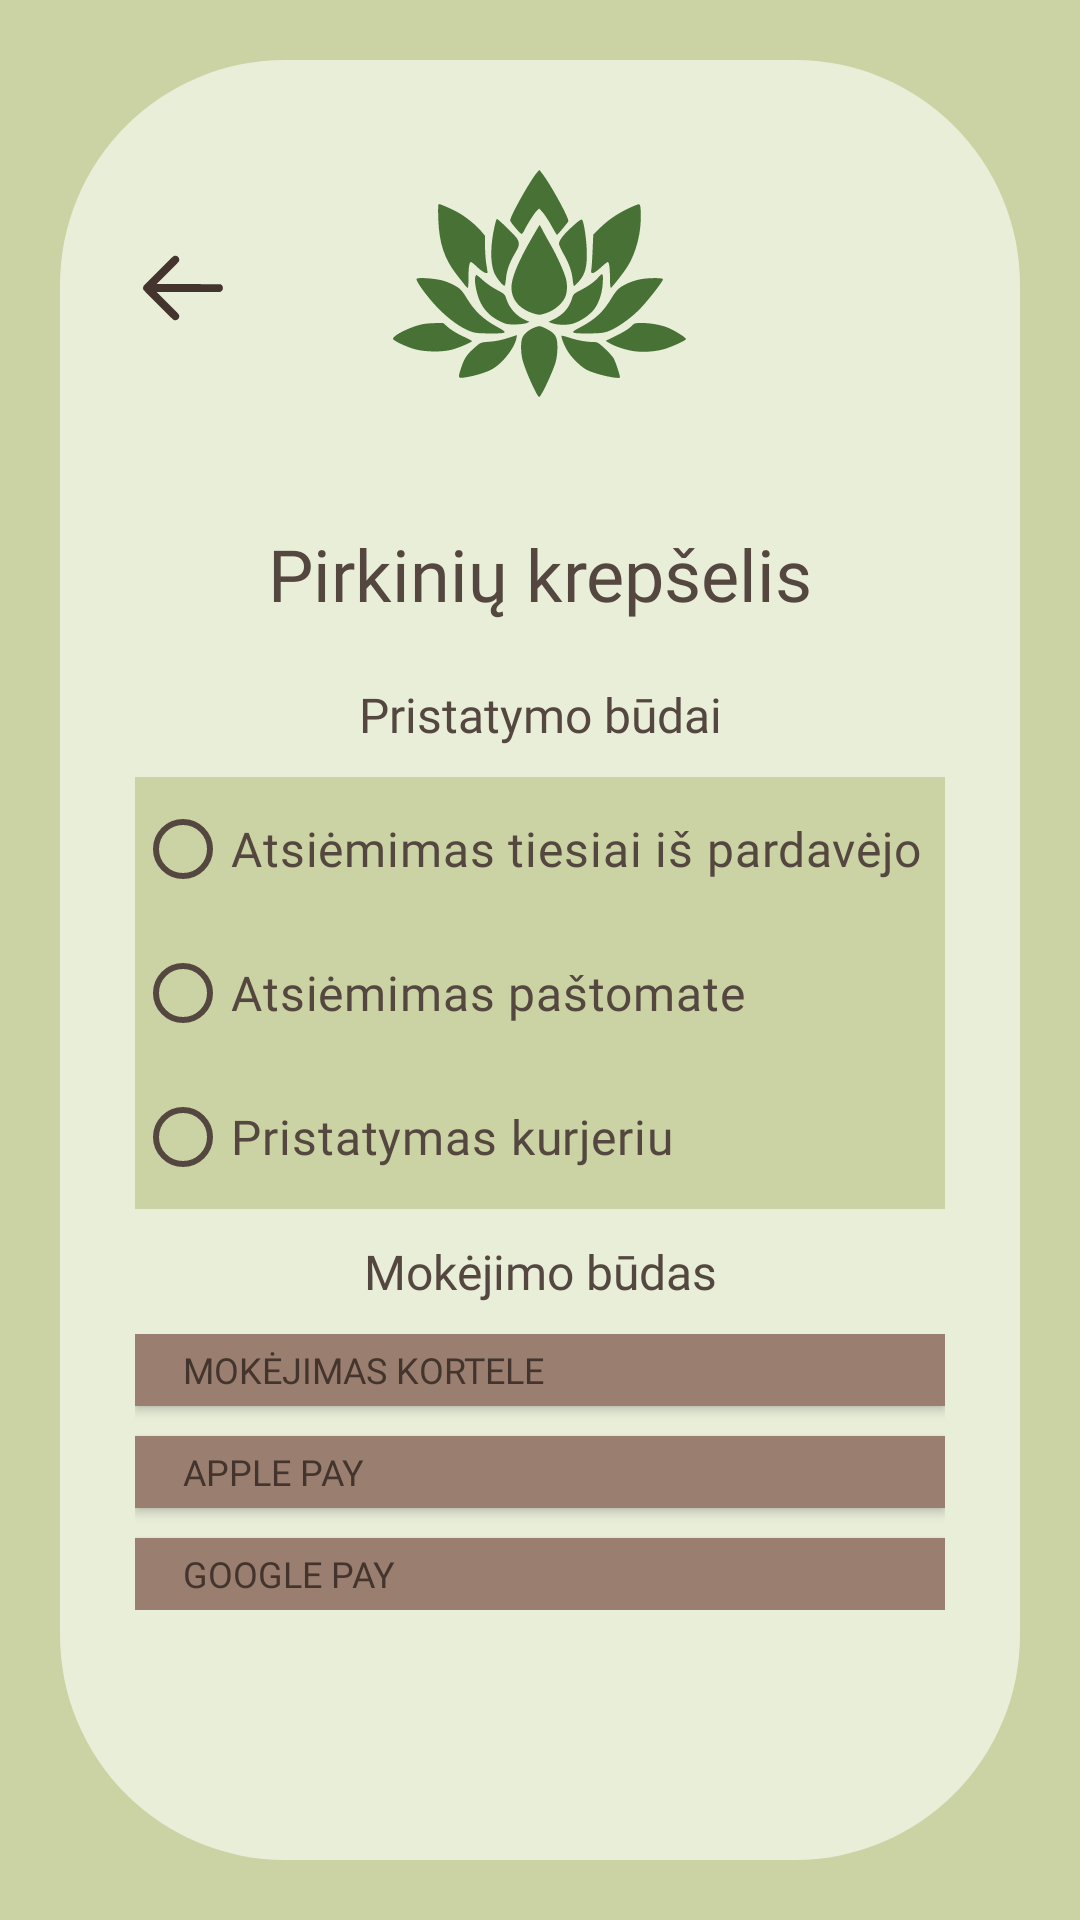

Reconstruct the res/layout file that produces this screen, plus the resources it refers to.
<!-- AndroidManifest.xml: application theme Theme.AugaluRatas -->
<!-- res/layout/activity_shopping_cart.xml -->
<?xml version="1.0" encoding="utf-8"?>
<androidx.constraintlayout.widget.ConstraintLayout xmlns:android="http://schemas.android.com/apk/res/android"
    xmlns:app="http://schemas.android.com/apk/res-auto"
    xmlns:tools="http://schemas.android.com/tools"
    android:id="@+id/contstraint_layout"
    android:layout_width="match_parent"
    android:layout_height="match_parent"
    android:background="@color/dark_green"
    tools:context=".ShoppingCart">

    <androidx.core.widget.NestedScrollView
        android:layout_width="match_parent"
        android:layout_height="match_parent"
        android:fillViewport="true">

    <androidx.constraintlayout.widget.ConstraintLayout
        android:layout_width="match_parent"
        android:layout_height="wrap_content">

        <View
            android:id="@+id/view25"
            android:layout_width="match_parent"
            android:layout_height="0dp"
            android:layout_marginTop="20dp"
            android:layout_marginStart="20dp"
            android:layout_marginEnd="20dp"
            android:layout_marginBottom="20dp"
            android:background="@drawable/square_background_2"
            app:layout_constraintBottom_toBottomOf="parent"
            app:layout_constraintEnd_toEndOf="parent"
            app:layout_constraintStart_toStartOf="parent"
            app:layout_constraintTop_toTopOf="parent" />

        <ImageButton
            android:id="@+id/return_from_shopping_cart"
            android:layout_width="wrap_content"
            android:layout_height="wrap_content"
            android:layout_marginStart="45dp"
            android:layout_marginTop="80dp"
            android:contentDescription="@string/back_btn"
            android:background="@drawable/arrow_button"
            app:layout_constraintStart_toStartOf="parent"
            app:layout_constraintTop_toTopOf="parent" />

        <ImageView
            android:id="@+id/imageView24"
            android:layout_width="wrap_content"
            android:layout_height="wrap_content"
            android:layout_marginTop="45dp"
            android:background="@drawable/lotus_icon"
            app:layout_constraintEnd_toEndOf="parent"
            android:contentDescription="@string/lotus_icn"
            app:layout_constraintStart_toStartOf="parent"
            app:layout_constraintTop_toTopOf="parent" />

        <androidx.constraintlayout.widget.ConstraintLayout
            android:id="@+id/shopping_cart_constraintLayout"
            android:layout_width="match_parent"
            android:layout_height="wrap_content"
            android:layout_marginStart="45dp"
            android:layout_marginTop="10dp"
            android:layout_marginEnd="45dp"
            android:background="@drawable/square_background_5"
            app:layout_constraintBottom_toTopOf="@+id/textView46"
            app:layout_constraintEnd_toEndOf="parent"
            app:layout_constraintStart_toStartOf="parent"
            app:layout_constraintTop_toBottomOf="@+id/textView41" />

        <RadioGroup
            android:id="@+id/get_mail_options"
            android:layout_width="match_parent"
            android:layout_height="wrap_content"
            android:layout_marginStart="45dp"
            android:layout_marginEnd="45dp"
            android:layout_marginTop="10dp"
            android:buttonTint="@android:color/black"
            android:background="@drawable/square_background_5"
            app:layout_constraintEnd_toEndOf="parent"
            app:layout_constraintStart_toStartOf="parent"
            app:layout_constraintTop_toBottomOf="@+id/textView46">

            <androidx.appcompat.widget.AppCompatRadioButton
                android:id="@+id/get_mail_from_seller"
                android:layout_width="match_parent"
                android:layout_height="wrap_content"
                android:fontFamily="@font/spectral_sc"
                android:gravity="start|center_vertical"
                android:text="@string/delivery_seller"
                android:textColor="@color/text_brown"
                app:buttonTint="@color/text_brown"
                android:textSize="16sp"
                app:layout_constraintBottom_toTopOf="@+id/get_mail_from_drop_box"
                app:layout_constraintStart_toStartOf="parent"
                app:layout_constraintTop_toTopOf="parent" />

            <androidx.appcompat.widget.AppCompatRadioButton
                android:id="@+id/get_mail_from_drop_box"
                android:layout_width="match_parent"
                android:layout_height="wrap_content"
                android:fontFamily="@font/spectral_sc"
                android:gravity="start|center_vertical"
                android:text="@string/delivery_post"
                android:textColor="@color/text_brown"
                app:buttonTint="@color/text_brown"
                android:textSize="16sp"
                app:layout_constraintBottom_toTopOf="@+id/get_mail_from_carrier"
                app:layout_constraintStart_toStartOf="parent"
                app:layout_constraintTop_toBottomOf="@+id/get_mail_from_seller" />

            <androidx.appcompat.widget.AppCompatRadioButton
                android:id="@+id/get_mail_from_carrier"
                android:layout_width="match_parent"
                android:layout_height="wrap_content"
                android:fontFamily="@font/spectral_sc"
                android:gravity="start|center_vertical"
                android:text="@string/delivery_carrier"
                android:textColor="@color/text_brown"
                app:buttonTint="@color/text_brown"
                android:textSize="16sp"
                app:layout_constraintBottom_toBottomOf="parent"
                app:layout_constraintStart_toStartOf="parent"
                app:layout_constraintTop_toBottomOf="@+id/get_mail_from_drop_box" />

        </RadioGroup>

        <androidx.constraintlayout.widget.ConstraintLayout
            android:id="@+id/constraintLayout7"
            android:layout_width="match_parent"
            android:layout_height="wrap_content"
            android:layout_marginStart="45dp"
            android:layout_marginTop="10dp"
            android:layout_marginEnd="45dp"
            app:layout_constraintEnd_toEndOf="parent"
            app:layout_constraintStart_toStartOf="parent"
            app:layout_constraintTop_toBottomOf="@+id/textView49">

            <androidx.appcompat.widget.AppCompatButton
                android:id="@+id/pay_by_card"
                android:layout_width="0dp"
                android:layout_height="24dp"
                android:layout_marginBottom="10dp"
                android:background="@drawable/button_background_3"
                android:fontFamily="@font/spectral_sc"
                android:gravity="start|center_vertical"
                android:paddingHorizontal="16sp"
                android:text="@string/pay_card"
                android:textColor="@color/dark_brown"
                android:textSize="12sp"
                app:layout_constraintBottom_toTopOf="@+id/pay_by_apple_pay"
                app:layout_constraintEnd_toEndOf="parent"
                app:layout_constraintStart_toStartOf="parent"
                app:layout_constraintTop_toTopOf="parent" />

            <androidx.appcompat.widget.AppCompatButton
                android:id="@+id/pay_by_apple_pay"
                android:layout_width="0dp"
                android:layout_height="24dp"
                android:layout_marginBottom="10dp"
                android:background="@drawable/button_background_3"
                android:fontFamily="@font/spectral_sc"
                android:gravity="start|center_vertical"
                android:paddingHorizontal="16sp"
                android:text="@string/apple_pay"
                android:textColor="@color/dark_brown"
                android:textSize="12sp"
                app:layout_constraintBottom_toTopOf="@+id/pay_by_google_pay"
                app:layout_constraintEnd_toEndOf="parent"
                app:layout_constraintStart_toStartOf="parent"
                app:layout_constraintTop_toBottomOf="@+id/pay_by_card" />

            <androidx.appcompat.widget.AppCompatButton
                android:id="@+id/pay_by_google_pay"
                android:layout_width="0dp"
                android:layout_height="24dp"
                android:background="@drawable/button_background_3"
                android:fontFamily="@font/spectral_sc"
                android:gravity="start|center_vertical"
                android:paddingHorizontal="16sp"
                android:text="@string/google_pay"
                android:textColor="@color/dark_brown"
                android:textSize="12sp"
                app:layout_constraintBottom_toBottomOf="parent"
                app:layout_constraintEnd_toEndOf="parent"
                app:layout_constraintStart_toStartOf="parent"
                app:layout_constraintTop_toBottomOf="@+id/pay_by_apple_pay" />

        </androidx.constraintlayout.widget.ConstraintLayout>

        <TextView
            android:id="@+id/textView46"
            android:layout_width="wrap_content"
            android:layout_height="wrap_content"
            android:layout_marginTop="10dp"
            android:fontFamily="@font/spectral_sc"
            android:gravity="center"
            android:text="@string/delivery_methods"
            android:textColor="@color/text_brown"
            android:textSize="16sp"
            app:layout_constraintEnd_toEndOf="parent"
            app:layout_constraintStart_toStartOf="parent"
            app:layout_constraintTop_toBottomOf="@+id/shopping_cart_constraintLayout" />

        <TextView
            android:id="@+id/textView49"
            android:layout_width="wrap_content"
            android:layout_height="wrap_content"
            android:layout_marginTop="10dp"
            android:fontFamily="@font/spectral_sc"
            android:gravity="center"
            android:text="@string/payment_method"
            android:textColor="@color/text_brown"
            android:textSize="16sp"
            app:layout_constraintEnd_toEndOf="parent"
            app:layout_constraintStart_toStartOf="parent"
            app:layout_constraintTop_toBottomOf="@+id/get_mail_options" />


        <TextView
            android:id="@+id/textView41"
            android:layout_width="wrap_content"
            android:layout_height="wrap_content"
            android:layout_marginTop="30dp"
            android:fontFamily="@font/spectral_sc"
            android:gravity="center"
            android:text="@string/cart"
            android:textColor="@color/text_brown"
            android:textSize="24sp"
            app:layout_constraintEnd_toEndOf="parent"
            app:layout_constraintStart_toStartOf="parent"
            app:layout_constraintTop_toBottomOf="@+id/imageView24" />

    </androidx.constraintlayout.widget.ConstraintLayout>
</androidx.core.widget.NestedScrollView>
</androidx.constraintlayout.widget.ConstraintLayout>
<!-- resources referenced by this layout -->
<resources>
  <color name="dark_brown">#43352D</color>
  <color name="dark_green">#CBD2A4</color>
  <color name="text_brown">#54473F</color>
  <!-- drawable arrow_button (drawable) -->
  <vector xmlns:android="http://schemas.android.com/apk/res/android"
      android:width="32dp"
      android:height="32dp"
      android:viewportWidth="512"
      android:viewportHeight="512">
    <path
        android:pathData="M206,86.07C202.53,87.63 184.11,105.45 125.68,163.79C83.97,205.43 48.48,241.46 46.8,243.86C42.83,249.54 41.83,258.65 44.53,264.59C47.27,270.61 198.88,422.24 205.45,425.53C223.4,434.5 242.19,416.35 233.93,398C232.38,394.56 218.15,379.73 173.71,335.25L115.52,277 284.6,277L453.68,277 458.09,274.67C464.86,271.1 468.36,265.39 468.8,257.21C469.24,248.91 466.65,243.36 460.15,238.65L455.8,235.5 285.69,235.24L115.57,234.98 174.62,175.74C225.35,124.84 233.83,115.92 234.83,112.38C240.13,93.73 223.24,78.32 206,86.07"
        android:fillColor="@color/dark_brown"
        android:fillType="evenOdd"
        android:strokeColor="#00000000"/>
  </vector>
  <!-- drawable button_background_3 (drawable) -->
  <?xml version="1.0" encoding="utf-8"?>
  <selector xmlns:android="http://schemas.android.com/apk/res/android">
      <item>
          <shape android:shape="rectangle">
              <solid android:color="@color/light_brown"/>
          </shape>
      </item>
  </selector>
  <!-- drawable lotus_icon: vector/xml drawable (drawable, 5616 chars, omitted) -->
  <!-- drawable square_background_2 (drawable) -->
  <?xml version="1.0" encoding="utf-8"?>
  <selector xmlns:android="http://schemas.android.com/apk/res/android">
      <item>
          <shape android:shape="rectangle">
              <solid android:color="@color/light_green"/>
              <corners android:radius="75dp"/> </shape>
      </item>
  </selector>
  <!-- drawable square_background_5 (drawable) -->
  <?xml version="1.0" encoding="utf-8"?>
  <selector xmlns:android="http://schemas.android.com/apk/res/android">
      <item>
          <shape android:shape="rectangle">
              <solid android:color="@color/dark_green" />
          </shape>
      </item>
  </selector>
  <string name="apple_pay">Apple pay</string>
  <string name="back_btn">Back button icon</string>
  <string name="cart">Pirkinių krepšelis</string>
  <string name="delivery_carrier">Pristatymas kurjeriu</string>
  <string name="delivery_methods">Pristatymo būdai</string>
  <string name="delivery_post">Atsiėmimas paštomate</string>
  <string name="delivery_seller">Atsiėmimas tiesiai iš pardavėjo</string>
  <string name="google_pay">Google pay</string>
  <string name="lotus_icn">Lotus icon</string>
  <string name="pay_card">Mokėjimas kortele</string>
  <string name="payment_method">Mokėjimo būdas</string>
  <style name="Theme.AugaluRatas" parent="Base.Theme.AugaluRatas" />
  <color name="light_brown">#9A7E6F</color>
  <color name="light_green">#E9EED9</color>
  <style name="Base.Theme.AugaluRatas" parent="Theme.Material3.DayNight.NoActionBar">
          
          <item name="android:windowActivityTransitions">true</item>
          
          
      </style>
</resources>
